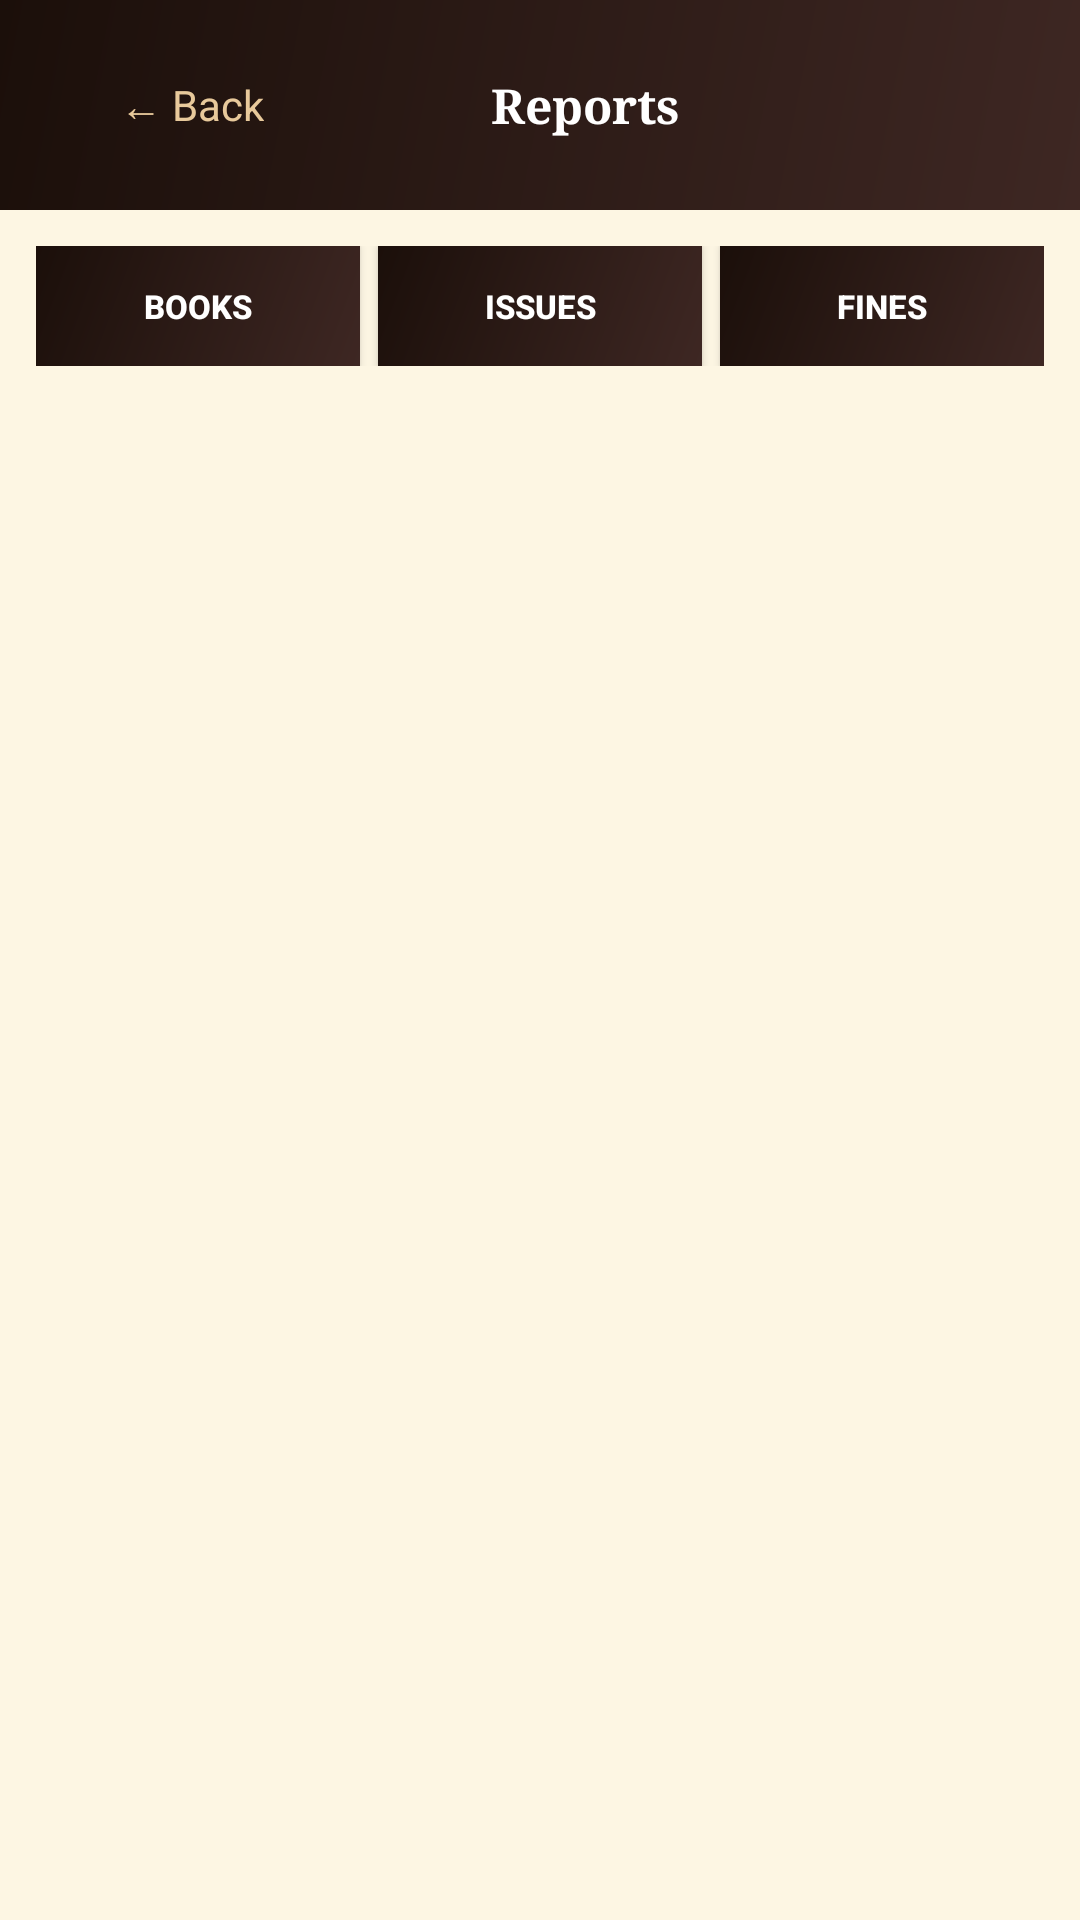

Layout XML and referenced resources for this Android screen:
<!-- AndroidManifest.xml: application theme Theme.LibraryApp -->
<!-- res/layout/activity_reports.xml -->
<?xml version="1.0" encoding="utf-8"?>
<LinearLayout xmlns:android="http://schemas.android.com/apk/res/android"
    xmlns:app="http://schemas.android.com/apk/res-auto"
    android:layout_width="match_parent"
    android:layout_height="match_parent"
    android:orientation="vertical"
    android:background="@color/background">

    
    <androidx.appcompat.widget.Toolbar
        android:id="@+id/toolbar"
        android:layout_width="match_parent"
        android:layout_height="70dp"
        android:background="@drawable/btn_primary"
        android:theme="@style/ThemeOverlay.AppCompat.Dark.ActionBar"
        android:elevation="0dp">

        <LinearLayout
            android:layout_width="match_parent"
            android:layout_height="match_parent"
            android:orientation="horizontal"
            android:gravity="center_vertical"
            android:paddingStart="16dp"
            android:paddingEnd="16dp">

            <TextView
                android:id="@+id/btnBack"
                android:layout_width="wrap_content"
                android:layout_height="wrap_content"
                android:text="← Back"
                android:textColor="@color/accent_light"
                android:textSize="14sp"
                android:padding="8dp"
                android:background="?attr/selectableItemBackgroundBorderless"/>

            <TextView
                android:layout_width="0dp"
                android:layout_height="wrap_content"
                android:layout_weight="1"
                android:text="Reports"
                android:textSize="16sp"
                android:textStyle="bold"
                android:textColor="@color/text_white"
                android:fontFamily="serif"
                android:gravity="center"/>

            <View
                android:layout_width="50dp"
                android:layout_height="wrap_content"/>

        </LinearLayout>
    </androidx.appcompat.widget.Toolbar>

    
    <LinearLayout
        android:layout_width="match_parent"
        android:layout_height="wrap_content"
        android:orientation="horizontal"
        android:padding="12dp">

        <Button
            android:id="@+id/btnBookReport"
            android:layout_width="0dp"
            android:layout_height="40dp"
            android:layout_weight="1"
            android:layout_marginEnd="4dp"
            android:text="BOOKS"
            android:textSize="11sp"
            android:textStyle="bold"
            android:textColor="@color/text_white"
            android:background="@drawable/btn_primary"/>

        <Button
            android:id="@+id/btnIssueReport"
            android:layout_width="0dp"
            android:layout_height="40dp"
            android:layout_weight="1"
            android:layout_marginStart="2dp"
            android:layout_marginEnd="2dp"
            android:text="ISSUES"
            android:textSize="11sp"
            android:textStyle="bold"
            android:textColor="@color/text_white"
            android:background="@drawable/btn_primary"/>

        <Button
            android:id="@+id/btnFineReport"
            android:layout_width="0dp"
            android:layout_height="40dp"
            android:layout_weight="1"
            android:layout_marginStart="4dp"
            android:text="FINES"
            android:textSize="11sp"
            android:textStyle="bold"
            android:textColor="@color/text_white"
            android:background="@drawable/btn_primary"/>

    </LinearLayout>

    
    <ScrollView
        android:layout_width="match_parent"
        android:layout_height="match_parent"
        android:padding="12dp">

        <LinearLayout
            android:id="@+id/llReportContent"
            android:layout_width="match_parent"
            android:layout_height="wrap_content"
            android:orientation="vertical"/>

    </ScrollView>
</LinearLayout>
<!-- resources referenced by this layout -->
<resources>
  <color name="accent_light">#E8C99B</color>
  <color name="background">#FDF6E3</color>
  <color name="text_white">#FFFFFF</color>
  <!-- drawable btn_primary (drawable) -->
  <?xml version="1.0" encoding="utf-8"?>
  <shape xmlns:android="http://schemas.android.com/apk/res/android">
      <gradient
          android:startColor="@color/primary"
          android:endColor="@color/primary_dark"
          android:angle="135"
          android:type="linear"/>
  </shape>
  <style name="Theme.LibraryApp" parent="Theme.MaterialComponents.DayNight.NoActionBar">
          <item name="colorPrimary">@color/primary</item>
          <item name="colorPrimaryVariant">@color/primary_dark</item>
          <item name="colorOnPrimary">@color/text_white</item>
          <item name="colorSecondary">@color/accent</item>
          <item name="colorSecondaryVariant">@color/accent_dark</item>
          <item name="colorOnSecondary">@color/text_primary</item>
          <item name="android:statusBarColor">@color/primary_dark</item>
          <item name="android:windowBackground">@color/background</item>
      </style>
  <color name="primary">#3E2723</color>
  <color name="primary_dark">#1B0F0A</color>
  <color name="accent">#D4A373</color>
  <color name="accent_dark">#B88352</color>
  <color name="text_primary">#3E2723</color>
</resources>
